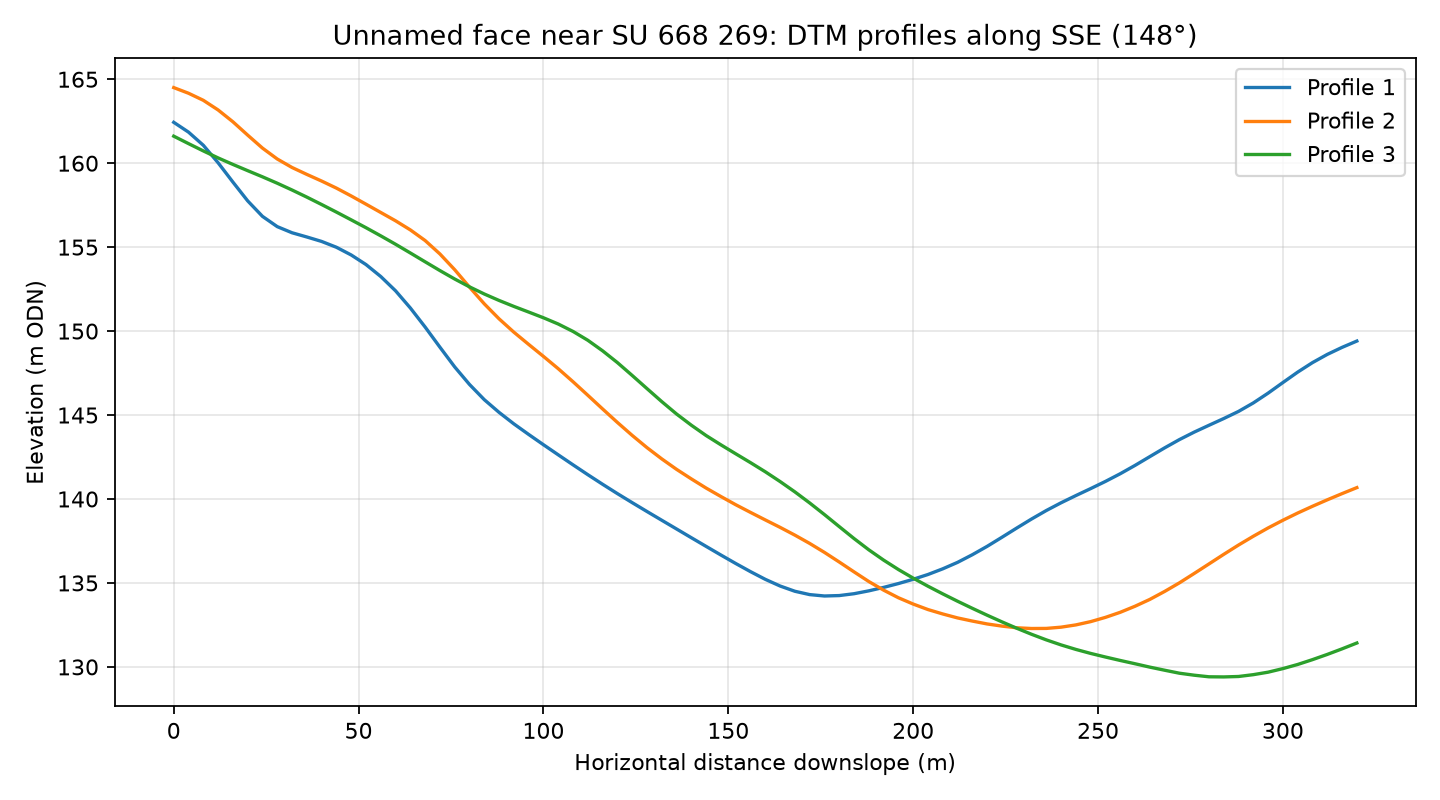

The data file committed next to this chart (first rows):
profile, distance_m, elevation_m
1, 0.0, 162.4
1, 4.0, 161.9
1, 8.0, 161.1
1, 12.0, 160
1, 16.0, 158.9
1, 20.0, 157.8
1, 24.0, 156.8
1, 28.0, 156.2
1, 32.0, 155.9
1, 36.0, 155.6
1, 40.0, 155.3
1, 44.0, 155
1, 48.0, 154.5
1, 52.0, 154
1, 56.0, 153.3
1, 60.0, 152.4
1, 64.0, 151.4
1, 68.0, 150.2
1, 72.0, 149
1, 76.0, 147.9
1, 80.0, 146.8
1, 84.0, 145.9
1, 88.0, 145.2
1, 92.0, 144.5
1, 96.0, 143.8
1, 100.0, 143.2
1, 104.0, 142.6
1, 108.0, 142
1, 112.0, 141.4
1, 116.0, 140.9
1, 120.0, 140.3
1, 124.0, 139.8
1, 128.0, 139.3
1, 132.0, 138.7
1, 136.0, 138.2
1, 140.0, 137.7
1, 144.0, 137.2
1, 148.0, 136.7
1, 152.0, 136.2
1, 156.0, 135.7
1, 160.0, 135.2
1, 164.0, 134.8
1, 168.0, 134.5
1, 172.0, 134.3
1, 176.0, 134.2
1, 180.0, 134.2
1, 184.0, 134.4
1, 188.0, 134.5
1, 192.0, 134.7
1, 196.0, 135
1, 200.0, 135.2
1, 204.0, 135.5
1, 208.0, 135.8
1, 212.0, 136.2
1, 216.0, 136.7
1, 220.0, 137.2
1, 224.0, 137.7
1, 228.0, 138.3
1, 232.0, 138.8
1, 236.0, 139.3
... 183 more rows
